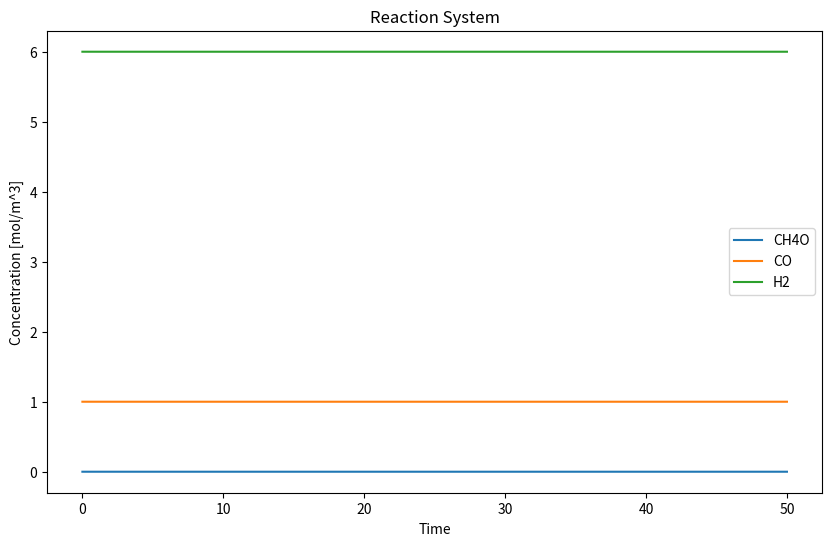

Write the Python code that produced this figure.
# Import Libraries
import matplotlib.pyplot as plt
import numpy as np
from scipy.integrate import odeint

#Define the reactions system
def reaction_system(concentrations, time):

    c_CH4O, c_CO, c_H2 = concentrations

    T = 550 #[K]
    
    ###Physical Constant
    R_const = 8.3144598 #Universal Gas Constant (molar gas constant) [J/(mol*K)]

    ###Partial Pressure
    P_CO = c_CO*R_const*T #CO, Partial Pressure
    P_H2 = c_H2*R_const*T #H2, Partial Pressure
    P_CH4O = c_CH4O*R_const*T #CH4O, Partial Pressure
    
    
    ###Rate Constants

    k1 = 4.0638e-6*np.exp(-11695/(R_const*T))
    KCO = 8.3965e-11*np.exp(118270/(R_const*T)) 
    K0 = 3.5408e12*np.exp(19832/(R_const*T))  
    Keq1 = KCO/K0 
    
    
    ###Define the rate equations
    r1 = (k1*KCO*(P_CO*P_H2**1.5-P_CH4O/(P_H2**0.5*Keq1))) # [mol/gcat*s]
    

    dc_CH4O_dt = r1 
    dc_CO_dt = -r1 
    dc_H2_dt = -2*r1
    

    return [ dc_CH4O_dt, dc_CO_dt, dc_H2_dt ]




###Set up Initial Conditions
initial_concentrations = [ 0, 1, 6] # [mol/m^3]
#Temperature = 550 #[K]
time_points = np.linspace(0, 50, 1000) # [s]

#Solve the ODEs
concentrations = odeint(reaction_system, initial_concentrations, time_points)

#Plot the results
plt.figure(figsize=(10, 6))

plt.plot(time_points, concentrations[:, 0], label='CH4O')
plt.plot(time_points, concentrations[:, 1], label='CO')
plt.plot(time_points, concentrations[:, 2], label='H2')



plt.xlabel('Time')
plt.ylabel('Concentration [mol/m^3]')
plt.legend()
plt.title('Reaction System')

plt.show()
